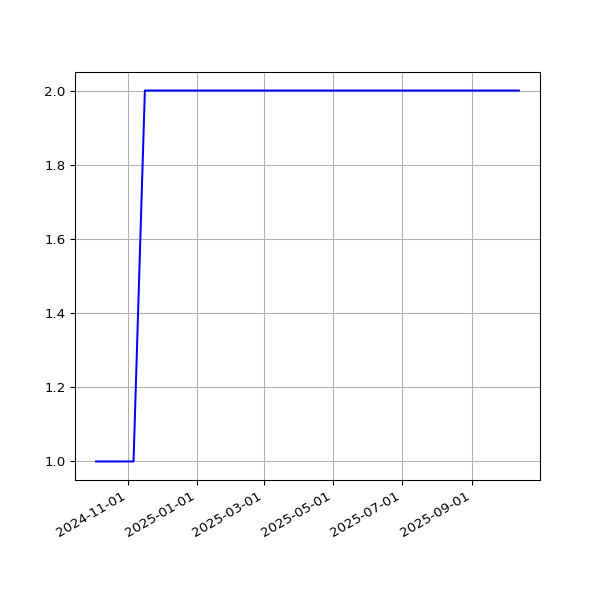

Data behind this chart, as committed beside it:
date, value
2024-10-04T00:22:00Z, 1
2024-10-05T00:24:44Z, 1
2024-10-06T00:27:45Z, 1
2024-10-07T00:24:58Z, 1
2024-10-09T00:25:52Z, 1
2024-10-18T00:26:05Z, 1
2024-10-20T00:22:48Z, 1
2024-10-21T00:29:06Z, 1
2024-10-22T00:28:53Z, 1
2024-10-23T00:22:37Z, 1
2024-10-27T00:29:55Z, 1
2024-10-28T00:26:21Z, 1
2024-10-29T00:27:44Z, 1
2024-11-01T00:28:49Z, 1
2024-11-02T00:29:10Z, 1
2024-11-04T00:25:00Z, 1
2024-11-06T00:27:34Z, 1
2024-11-16T00:28:38Z, 2
2024-11-17T00:31:33Z, 2
2024-11-22T00:37:38Z, 2
2024-11-23T00:36:07Z, 2
2024-11-24T00:29:49Z, 2
2024-11-26T00:35:06Z, 2
2024-11-27T00:31:55Z, 2
2024-11-28T00:32:31Z, 2
2024-11-29T00:38:50Z, 2
2024-11-30T00:35:33Z, 2
2024-12-01T00:35:40Z, 2
2024-12-02T00:31:54Z, 2
2024-12-03T00:33:00Z, 2
2024-12-04T00:31:25Z, 2
2024-12-08T00:46:26Z, 2
2025-01-13T00:58:49Z, 2
2025-01-15T00:53:30Z, 2
2025-01-17T00:49:53Z, 2
2025-01-20T00:38:07Z, 2
2025-01-28T00:36:37Z, 2
2025-01-29T00:34:24Z, 2
2025-02-09T00:31:59Z, 2
2025-02-11T00:34:47Z, 2
2025-02-16T00:34:05Z, 2
2025-02-20T00:38:35Z, 2
2025-02-24T00:31:56Z, 2
2025-02-27T00:38:06Z, 2
2025-02-28T00:35:23Z, 2
2025-03-07T00:51:39Z, 2
2025-03-12T00:36:24Z, 2
2025-03-15T00:34:21Z, 2
2025-03-16T00:35:03Z, 2
2025-03-18T00:36:22Z, 2
2025-03-19T00:36:13Z, 2
2025-03-20T00:34:28Z, 2
2025-03-21T00:35:07Z, 2
2025-03-27T00:38:36Z, 2
2025-03-30T00:33:07Z, 2
2025-03-31T00:29:28Z, 2
2025-04-01T00:30:45Z, 2
2025-04-03T00:29:14Z, 2
2025-04-05T00:27:00Z, 2
2025-04-06T00:27:41Z, 2
... 101 more rows
